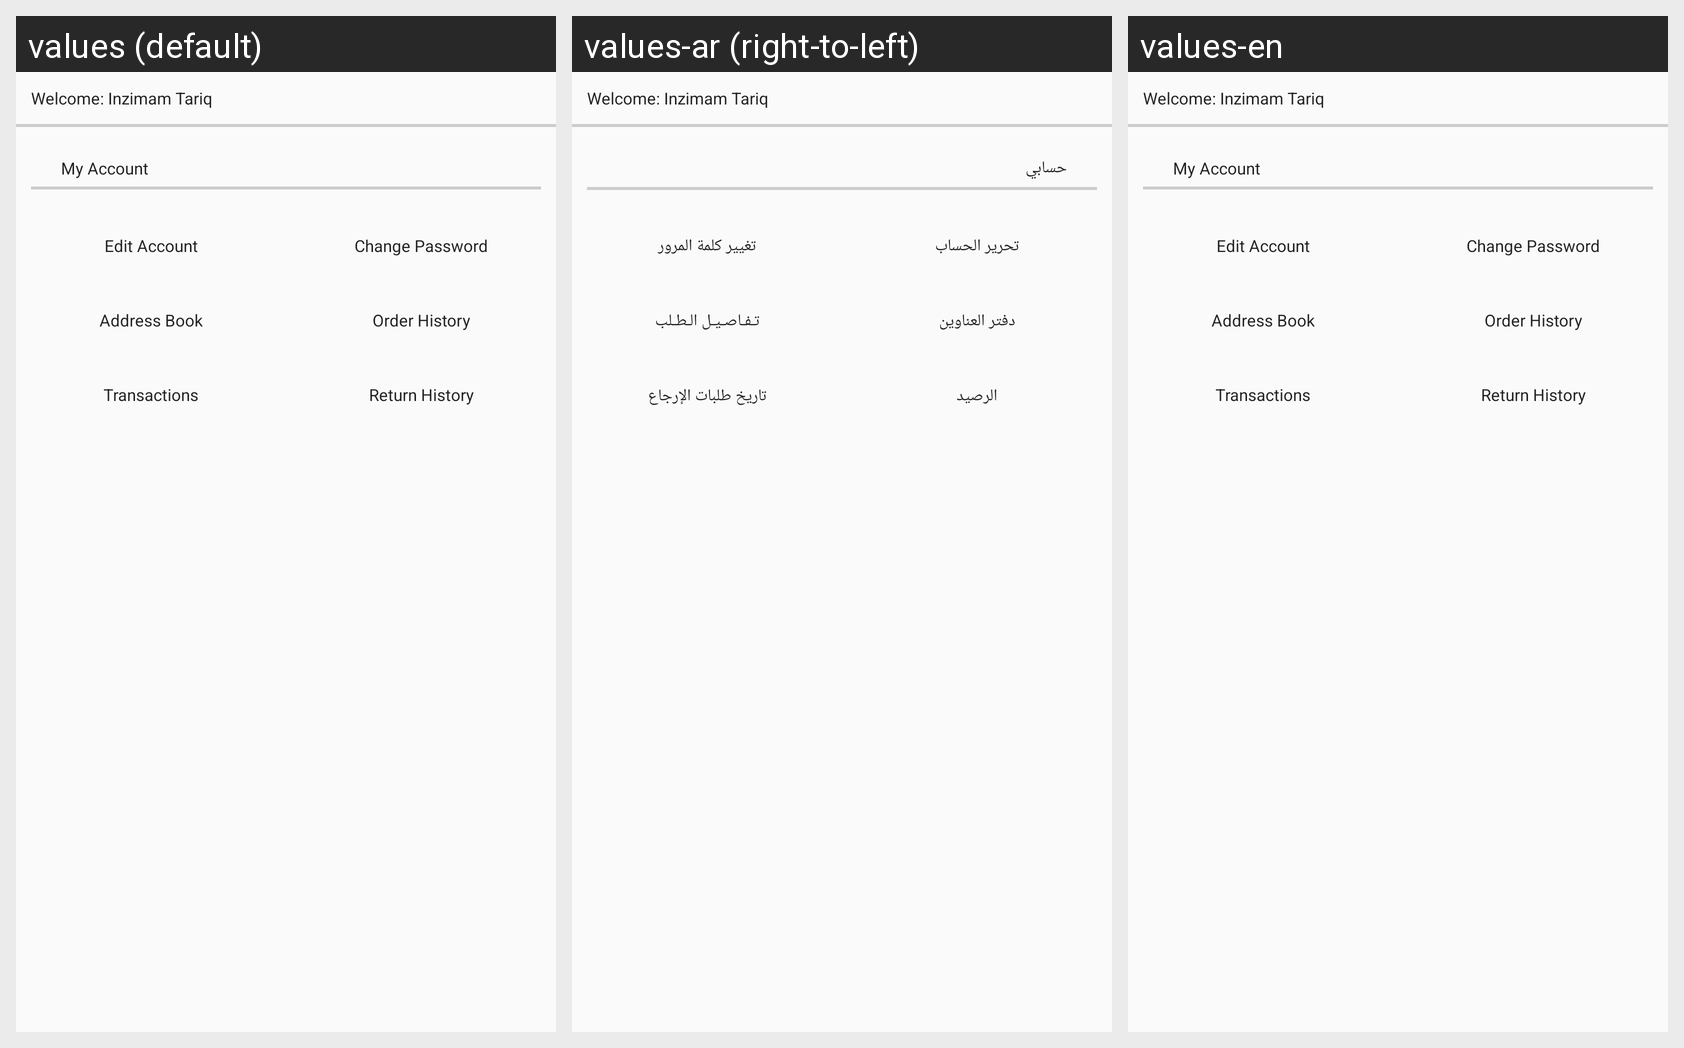

Strings drawn on this Android screen and how each of the app's shown locales translates them:
Android screen res/layout/fragment_dashboard.xml rendered under 3 locales, left to right: values (default), values-ar (right-to-left), values-en. Device: Nexus 5 (rendered at 1080×1920; each locale shown at half size, 540×960, under a caption strip naming it); theme AppTheme.
Strings drawn on this screen, with the default value and each locale's value (text and hints the layout hard-codes, and strings that could not be matched under every locale, appear in the picture but are not listed):

my_account
  values: My Account
  values-ar: حسابي
  values-en: My Account  [not translated; the default value is used]

edit_account_text
  values: Edit Account
  values-ar: تحرير الحساب
  values-en: Edit Account

action_change_pass_text
  values: Change Password
  values-ar: تغيير كلمة المرور
  values-en: Change Password

address_book_text
  values: Address Book
  values-ar: دفتر العناوين
  values-en: Address Book

order_history_text
  values: Order History
  values-ar: تـفـاصـيـل الـطـلب
  values-en: Order History

transactions_text
  values: Transactions
  values-ar: الرصيد
  values-en: Transactions

return_history_text
  values: Return History
  values-ar: تاريخ طلبات الإرجاع
  values-en: Return History
